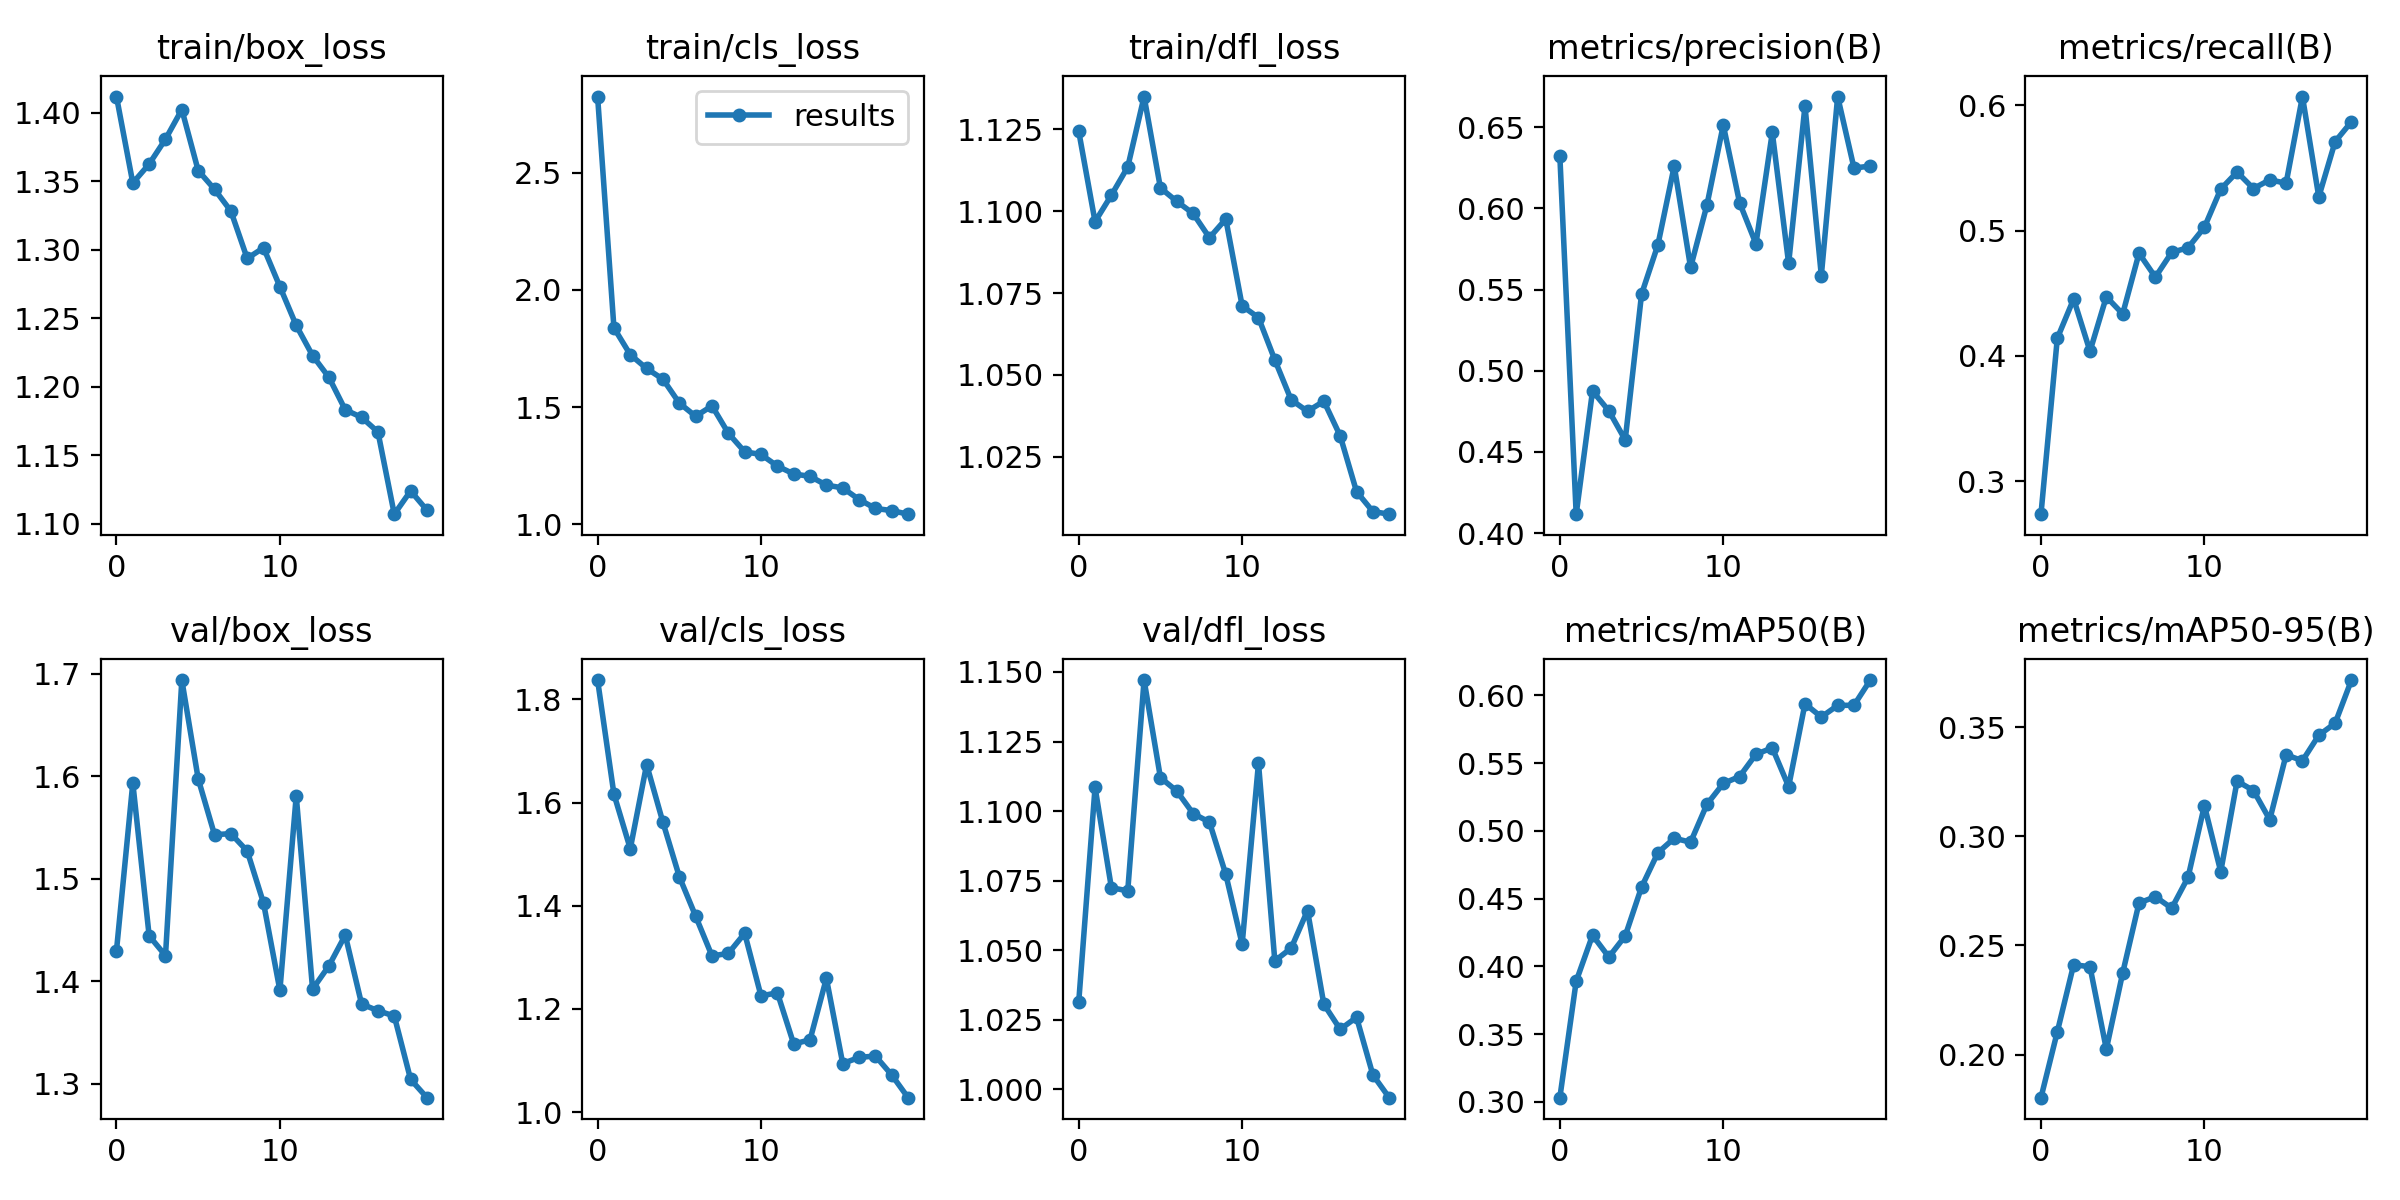

The table this chart was drawn from, first rows:
epoch, train/box_loss, train/cls_loss, train/dfl_loss, metrics/precision(B), metrics/recall(B), metrics/mAP50(B), metrics/mAP50-95(B), val/box_loss, val/cls_loss, val/dfl_loss, lr/pg0, lr/pg1, lr/pg2
0, 1.412, 2.825, 1.124, 0.6323, 0.2735, 0.3031, 0.1802, 1.43, 1.837, 1.031, 0.07007, 0.003325, 0.003325
1, 1.349, 1.838, 1.097, 0.4116, 0.414, 0.389, 0.2104, 1.593, 1.616, 1.109, 0.03975, 0.006329, 0.006329
2, 1.363, 1.724, 1.105, 0.4875, 0.4454, 0.4229, 0.2412, 1.444, 1.51, 1.072, 0.009086, 0.009003, 0.009003
3, 1.381, 1.665, 1.113, 0.4753, 0.4037, 0.4068, 0.2402, 1.425, 1.674, 1.071, 0.008515, 0.008515, 0.008515
4, 1.403, 1.619, 1.135, 0.4574, 0.4471, 0.4224, 0.2025, 1.694, 1.561, 1.147, 0.008515, 0.008515, 0.008515
5, 1.358, 1.517, 1.107, 0.5472, 0.4335, 0.4585, 0.2374, 1.597, 1.456, 1.112, 0.00802, 0.00802, 0.00802
6, 1.344, 1.461, 1.103, 0.5776, 0.4819, 0.4838, 0.2695, 1.543, 1.38, 1.107, 0.007525, 0.007525, 0.007525
7, 1.328, 1.506, 1.099, 0.6261, 0.4628, 0.4945, 0.2724, 1.544, 1.303, 1.099, 0.00703, 0.00703, 0.00703
8, 1.294, 1.389, 1.092, 0.5636, 0.4826, 0.4916, 0.2671, 1.527, 1.308, 1.096, 0.006535, 0.006535, 0.006535
9, 1.302, 1.31, 1.098, 0.602, 0.4864, 0.5195, 0.2812, 1.476, 1.347, 1.077, 0.00604, 0.00604, 0.00604
10, 1.273, 1.298, 1.071, 0.6514, 0.5027, 0.5349, 0.3141, 1.391, 1.225, 1.052, 0.005545, 0.005545, 0.005545
11, 1.245, 1.249, 1.067, 0.6035, 0.5332, 0.54, 0.2839, 1.581, 1.231, 1.117, 0.00505, 0.00505, 0.00505
12, 1.223, 1.215, 1.055, 0.5782, 0.5468, 0.5565, 0.3254, 1.392, 1.132, 1.046, 0.004555, 0.004555, 0.004555
13, 1.207, 1.205, 1.042, 0.6468, 0.5336, 0.5612, 0.3211, 1.415, 1.14, 1.051, 0.00406, 0.00406, 0.00406
14, 1.183, 1.167, 1.039, 0.5661, 0.5406, 0.5326, 0.3077, 1.445, 1.259, 1.064, 0.003565, 0.003565, 0.003565
15, 1.178, 1.155, 1.042, 0.6631, 0.5379, 0.5937, 0.3374, 1.378, 1.094, 1.03, 0.00307, 0.00307, 0.00307
16, 1.167, 1.106, 1.031, 0.5587, 0.6071, 0.584, 0.3347, 1.371, 1.106, 1.022, 0.002575, 0.002575, 0.002575
17, 1.107, 1.068, 1.014, 0.6689, 0.5269, 0.5925, 0.3464, 1.366, 1.109, 1.026, 0.00208, 0.00208, 0.00208
18, 1.124, 1.059, 1.008, 0.6249, 0.5711, 0.5926, 0.3519, 1.304, 1.072, 1.005, 0.001585, 0.001585, 0.001585
19, 1.11, 1.043, 1.008, 0.6261, 0.587, 0.6112, 0.3717, 1.286, 1.028, 0.9969, 0.00109, 0.00109, 0.00109
